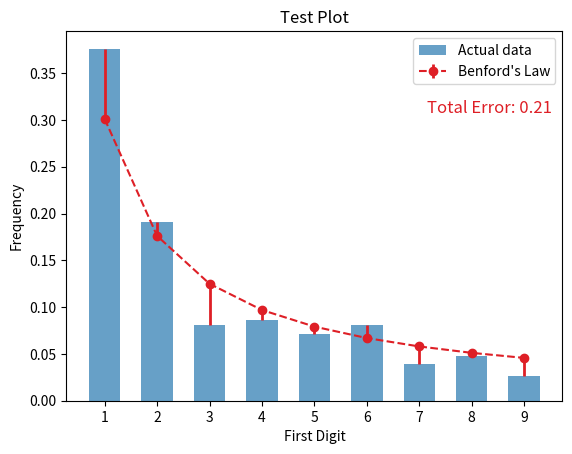

Here is the Python script that generated this plot:
import os
import numpy as np
import matplotlib.pyplot as plt
import pandas as pd


# custom colors
my_red   = (0.87, 0.12, 0.15, 1.00)
my_green = (0.22, 0.62, 0.20, 0.80)
my_blue  = (0.15, 0.47, 0.69, 0.70)


# benford frequency = math.log((1 + 1/d), 10)
bs = [
    0.301029995,
    0.176091259,
    0.124938736,
    0.096910013,
    0.079181246,
    0.066946789,
    0.057991946,
    0.051152522,
    0.045757490]

def safe_string(s):
    '''Given string s, returns simplified and safe version
    that can be used in a file name.
    '''
    pass
    s = s.replace(' ', '_')
    s = s.replace('-', '_')
    slist = []
    for c in s:
        if (ord(c) == 95                        # undescore
            or (ord(c) > 64 and ord(c) < 91)    # capital letters
            or (ord(c) > 96 and ord(c) < 123)): # small letters
            slist.append(c)
    s = ''.join(slist)
    return s


def apply_benford(ns):
    '''Given a list of integers ns, calculates frequency
    of numbers 1, 2, .., 9 in the first digit, and returns
    a list of 9 floating point numbers, [f1, f2, .. f9],
    where f1 is the frequency of 1, f2 the frequency of 2, etc.
    
    If an integer is negative, the negative sign will be ignored;
    if an integer is zero, it will be ingored.
    '''
    ns = [str(abs(n)) for n in ns if n != 0]
    cs = [0 for n in range(9)]
    t = len(ns)
    for n in ns:
        f = int(n[0])
        i = f - 1
        cs[i] += 1
    fs = [float(c) / float(t) for c in cs]
    return fs


def benford_error(ns):
    '''Given a list of integers ns, passes it to apply_benford(),
    and returns total absolute error from true benford frequencies.
    Returned value will be a floating point number.
    '''
    fs = apply_benford(ns)
    ferr = np.array(fs) - np.array(bs)
    terr = sum(abs(ferr))
    return terr


def plot_benford(ns, title=None, fname=None, path=None):
    '''Given a list of integers ns, passes it to apply_benford(),
    and creates a plot of its output.

    The plot will have a title if one is specified, and will be
    saved as PNG file with the name and location as specified by
    parameters fname and path, or as "test.png" in the current
    directory if not specified.
    '''
    fs = apply_benford(ns)
    
    fig = plt.figure()
    ax = plt.subplot()
    if title:
        ax.set_title(title)
    
    labels = [str(n) for n in range(1, 10)]
    x = np.arange(len(labels))
    
    # error from benford
    ferr = np.array(fs) - np.array(bs)
    yerr = np.zeros((2, 9))
    terr = 0 # total error
    for j, e in enumerate(ferr):
        i = 1
        if e < 0:
            i = 0
            e = abs(e)
        yerr[i][j] = e
        terr += e

    label1 = 'Actual data'
    label2 = 'Benford\'s Law' 

    ax.bar(x, fs, width=0.6, color=my_blue, label=label1)
    ax.errorbar(x, bs, yerr=yerr, fmt='-o', elinewidth=2, ls='--',
            color=my_red, label=label2)

    ax.set_xticks(x)
    ax.set_xticklabels(labels)
    ax.set_ylabel('Frequency')
    ax.set_xlabel('First Digit')
    ax.legend(loc=1) # 1 = upper right

    # show total error below legend
    terr_text = 'Total Error: {:.2f}'.format(terr)
    ax.text(0.98, 0.78, terr_text, transform=ax.transAxes,
            ha='right', fontsize=12, color=my_red)
    
    if fname is None:
        fname = 'test.png'
    if path:
        if path[-1] != '/':
            path = path + '/'
        fname = path + fname
    
    fig.savefig(fname)
    plt.close()
    return


def plot_benford_world(df, loc_prov, path=None):
    '''Given dataframe df (see world.py for details about its structure),
    and a list of country-province tuples loc_prov, applies Benford's law
    and creates a plot with plot_benford() for each location-province.
    '''
    for lp in loc_prov:

        l = str(lp[0])
        p = str(lp[1])

        if p == 'nan': # no province
            df1 = df[(df.location == l) & (df.province.isna())]
        else:
            df1 = df[(df.location == l) & (df.province == p)]

        n = list(df1.cases_inc)
        n = [k for k in n if k > 0]
        n_len = len(n)

        if n_len == 0:
            continue

        min_date = df1.file_date.min()
        max_date = df1.file_date.max()

        if p == 'nan':
            lp_full = l
        else:
            lp_full = l + '_' + p
        lp_safe = safe_string(lp_full)
        title = 'Covid-19 Daily Cases: {}\n{} numbers from {} to {}'
        title = title.format(lp_safe, n_len, min_date, max_date)
        fname ='{}.png'.format(lp_safe.lower())
        
        if path is None:
            path = 'world_output'

        plot_benford(n, title, fname, path)


if __name__ == '__main__':
    # run a quick test
    ns = [4128, 4568, 3833, 2786, 3084, 4674, 4172, 5547, 5495, 12079, 2926, 
    3776, 4899, 6168, 6959, 6490, 5587, 3978, 4633, 6096, 7181, 7436, 7187,
    6415, 9860, 6811, 7986, 8914, 9853, 5098, 6851, 5936, 8833, 11581, 10028,
    10398, 6952, 5285, 5187, 6487, 18892, 6715, 8551, 3563, 3888, 2898, 19419, 
    5609, 5255, 4479, 6900, 6164, 8444, 5786, 5273, 5236, 4770, 6819, 6153, 
    7540, 5556, 6495, 4670, 4372, 6438, 6018, 5303, 5637, 4199, 2883, 2734, 
    3820, 3444, 8008, 4212, 3100, 2419, 4514, 3415, 3688, 4296, 3367, 3288, 
    1972, 3117, 3885, 1779, 2893, 3119, 2582, 1521, 2094, 2676, 2908, 2859, 
    2425, 2349, 1336, 2057, 2805, 2809, 2885, 2253, 2141, 1643, 1807, 2584, 
    2716, 2400, 1842, 1578, 1144, 2303, 2102, 2684, 2532, 1926, 1734, 1276, 
    1719, 2321, 2034, 2428, 1711, 1504, 2258, 610, 2202, 1775, 2277, 1495, 889, 
    868, 1290, 1759, 6142, 1688, 952, 1168, 800, 1333, 1229, 1443, 1552, 1137, 
    1106, 845, 1196, 1454, 1532, 1222, 897, 716, 1018, 1086, 1561, 2045, 1656, 
    1129, 2111, 1186, 1051, 2585, 1415, 2091, 1244, 1345, 1283, 1472, 1729, 2008, 
    1972, 1153, 1263, 564, 1246, 1536, 1346, 1763, 1166, 1051, 626, 1452, 1954, 
    1545, 1979, 1127, 1629, 1313, 1341, 1730, 1954, 2344, 1763, 1749, 1625, 1621, 
    2097, 2102, 1892, 2140, 1815, 1268, 1820, 2481, 2051, 2160, 1782, 1956, 1827, 
    1908, 2462, 1982, 2039, 1435, 1346, 1546, 1329, 1413, 2099, 1629, 1843, 1186, 
    1342, 1605, 1719, 1635, 1009, 1721, 848, 804, 1412, 1549, 1652, 1333, 1002, 
    751, 983, 1443, 1427, 1768, 1310, 1011, 676, 938, 921, 1370, 1289, 1189, 888, 
    626, 674, 916, 1185, 1076, 784, 488, 176, 742, 497, 1107, 758, 738, 422, 677, 
    511, 530, 853, 622, 691, 470, 301, 281, 404, 492, 471, 639, 502, 408, 184, 
    155, 586, 414, 561, 380, 426, 312, 207, 571, 444, 388, 269, 187, 271, 353, 
    281, 394, 342, 99, 208, 296, 208, 404, 257, 225, 205, 351, 285, 183, 309, 236, 
    273, 86, 191, 267, 105, 172, 127, 132, 106, 101, 42, 71, 47, 40, 34, 23, 7, 
    1, 9, 8, 3, 5, 5, 1]
    plot_benford(ns, title='Test Plot')
    print('Test plot created: test.png')
